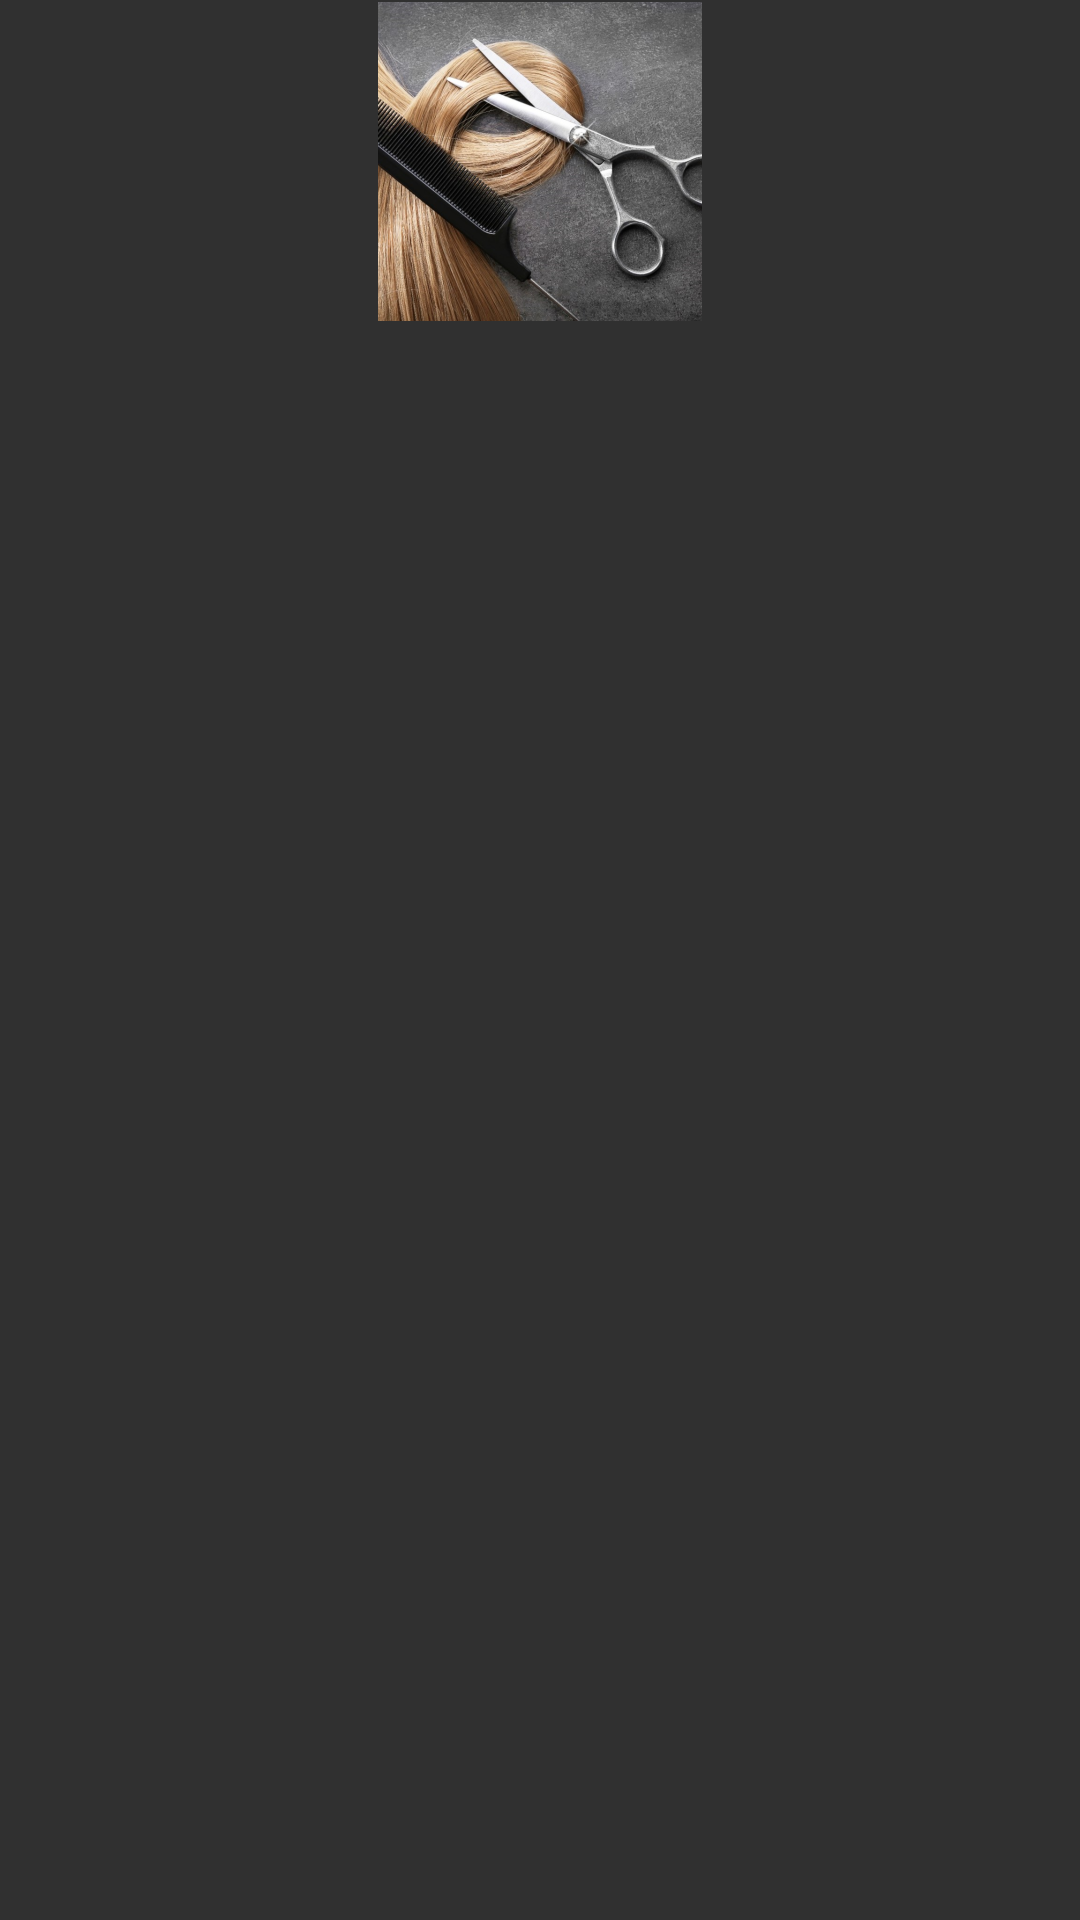

The Android layout XML behind this screen, and the referenced resources:
<!-- AndroidManifest.xml: application theme Theme.BarberApp -->
<!-- res/layout/activity_main.xml -->
<?xml version="1.0" encoding="utf-8"?>
<RelativeLayout xmlns:android="http://schemas.android.com/apk/res/android"
    xmlns:app="http://schemas.android.com/apk/res-auto"
    xmlns:tools="http://schemas.android.com/tools"
    android:layout_width="match_parent"
    android:layout_height="match_parent"
    tools:context=".MainActivity">
<ImageView
    android:layout_width="wrap_content"
    android:layout_height="wrap_content"
    android:layout_centerHorizontal="true"
    android:src="@mipmap/ic_login_photo"
    android:id="@+id/userimage"/>

    <androidx.appcompat.widget.AppCompatButton
        android:id="@+id/btnOdjavise"
        android:layout_width="@dimen/_179sdp"
        android:layout_height="wrap_content"
        android:layout_centerHorizontal="true"
        android:layout_marginTop="2dp"
        android:textColor="@color/white"
        android:layout_centerVertical="true"
        android:background="@drawable/button"
        android:text="@string/odjavise" />
</RelativeLayout>
<!-- resources referenced by this layout -->
<resources>
  <color name="white">#FFFFFFFF</color>
  <!-- drawable button (drawable) -->
  <?xml version="1.0" encoding="utf-8"?>
  <selector xmlns:android="http://schemas.android.com/apk/res/android">
      <item android:state_pressed="true" >
          <shape android:shape="rectangle"  >
              <corners android:radius="10dip" />
              <stroke android:width="1dip" android:color="#F1768A" />
              <gradient android:angle="-90" android:startColor="#345953" android:endColor="#F1768A"  />
          </shape>
      </item>
      <item android:state_focused="true">
          <shape android:shape="rectangle"  >
              <corners android:radius="10dip" />
              <stroke android:width="1dip" android:color="#5e7974" />
              <solid android:color="#F1768A"/>
          </shape>
      </item>
      <item >
          <shape android:shape="rectangle"  >
              <corners android:radius="10dip" />
              <stroke android:width="1dip" android:color="#F1768A" />
              <gradient android:angle="-90" android:startColor="#F1768A" android:endColor="#F1768A" />
          </shape>
      </item>
  </selector>
  <!-- mipmap ic_login_photo: png bitmap (mipmap-hdpi, 60214 bytes) -->
  <string name="odjavise">Odjavi se</string>
  <style name="Theme.BarberApp" parent="Theme.MaterialComponents.NoActionBar.Bridge">
          
          <item name="colorPrimary">@color/purple_500</item>
          <item name="colorPrimaryVariant">@color/purple_700</item>
          <item name="colorOnPrimary">@color/white</item>
          
          <item name="colorSecondary">@color/teal_200</item>
          <item name="colorSecondaryVariant">@color/teal_700</item>
          <item name="colorOnSecondary">@color/black</item>
          
          <item name="android:statusBarColor">@color/splashpozadina</item>
  
          
      </style>
  <color name="purple_500">#FF6200EE</color>
  <color name="purple_700">#FF3700B3</color>
  <color name="teal_200">#FF03DAC5</color>
  <color name="teal_700">#FF018786</color>
  <color name="black">#FF000000</color>
  <color name="splashpozadina">#FFF1768A</color>
</resources>
